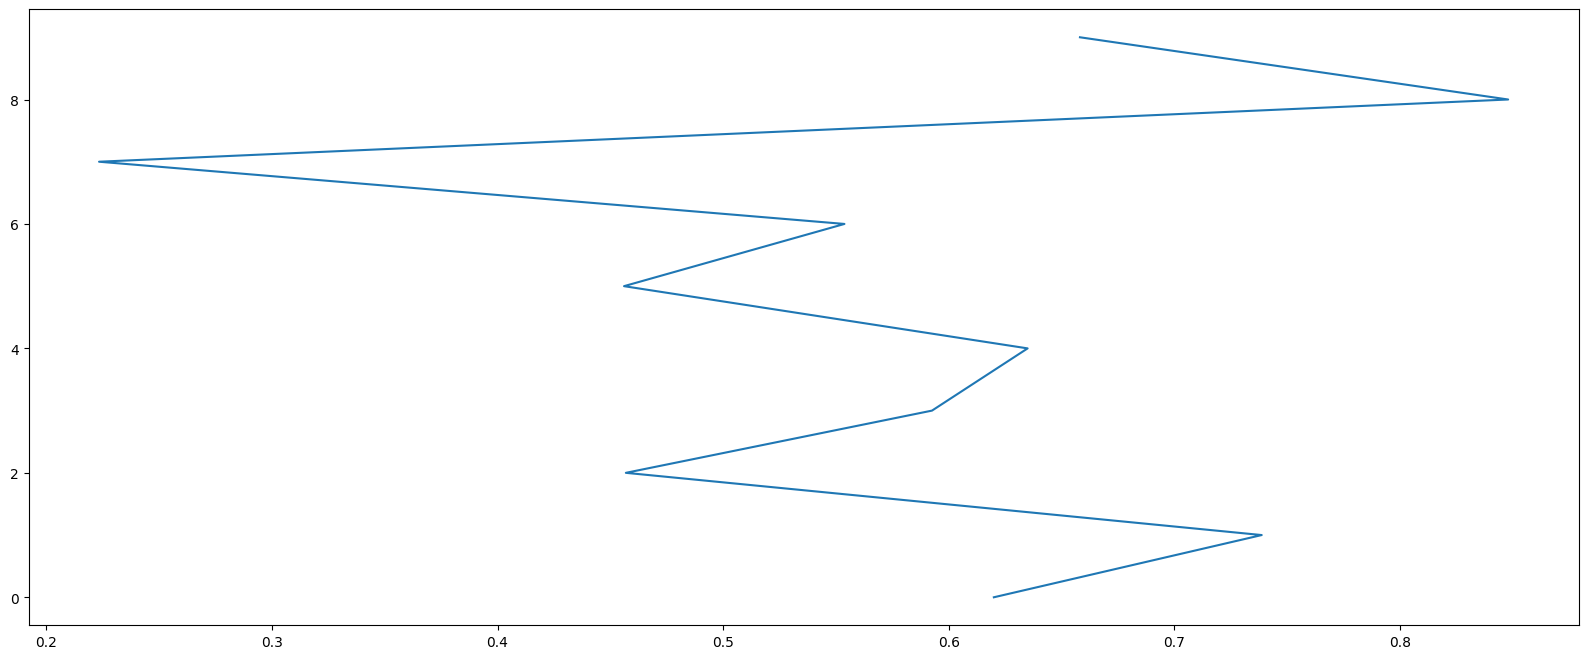

Reproduce this figure in Python.
import numpy as np
import random
import matplotlib.pyplot as p
from pylab import mpl
mpl.rcParams["font.sans-serif"]=["SimHei"]
mpl.rcParams["axes.unicode_minus"]=False

#create random array(average   standard deviation   nums)
# x1=np.random.normal(1.75,5,10000000)
# p.figure(figsize=(20,8),dpi=100)
# p.hist(x1,1000)
# p.show()
y=range(10)
# stock_change=np.random.normal(0,1,20)
stock_change=[]
for i in y:
    stock_change.append(random.random())
p.figure(figsize=(20,8),dpi=100)
p.plot(stock_change,y[::1])
p.show()